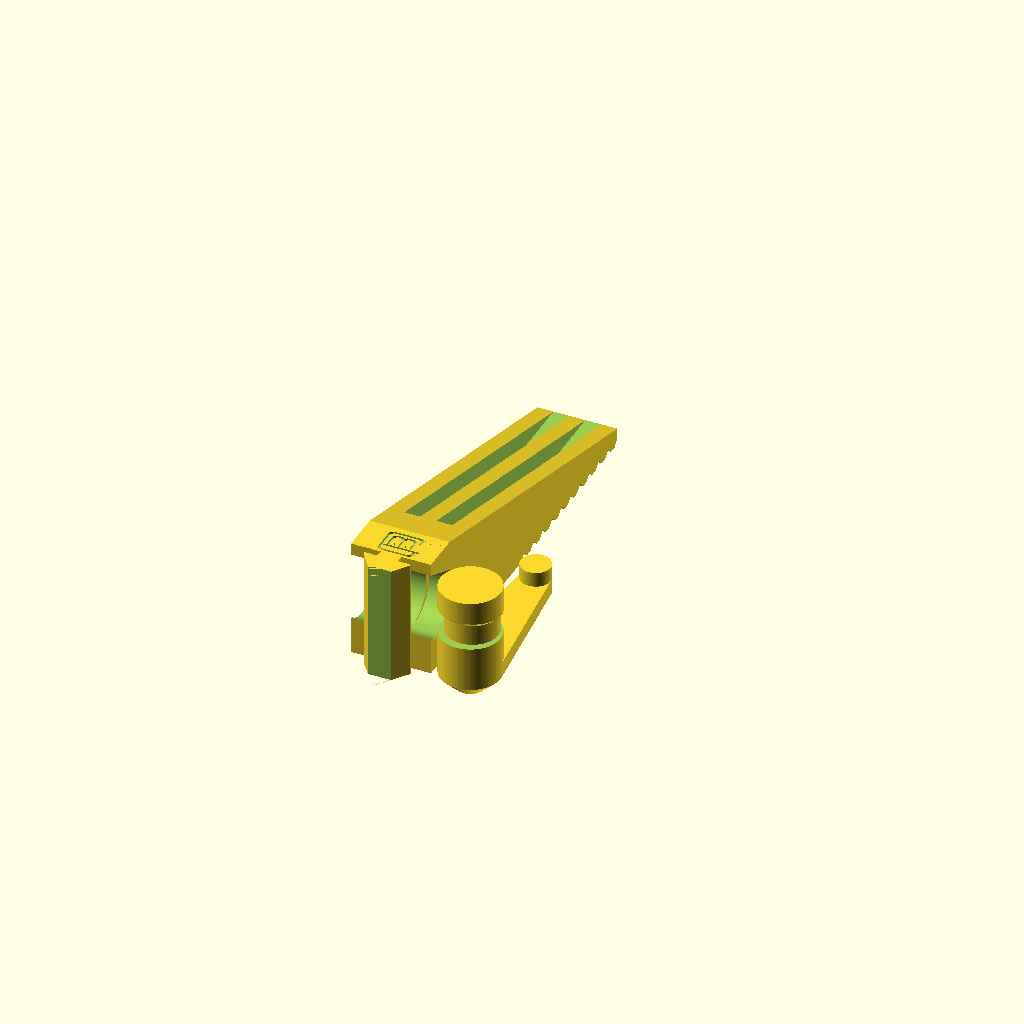
Cell 1: the model at its default parameters.
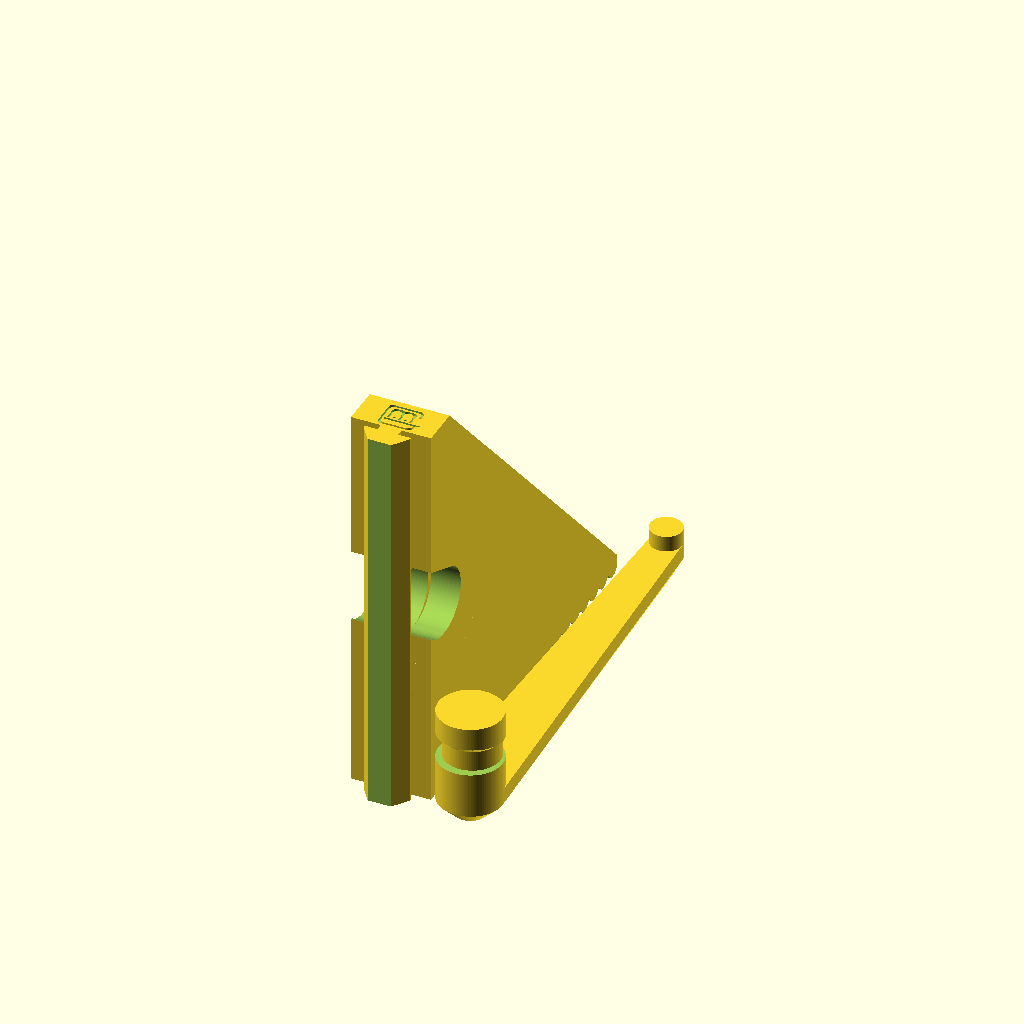
Cell 2: clamp_len = 100 (everything else at default).
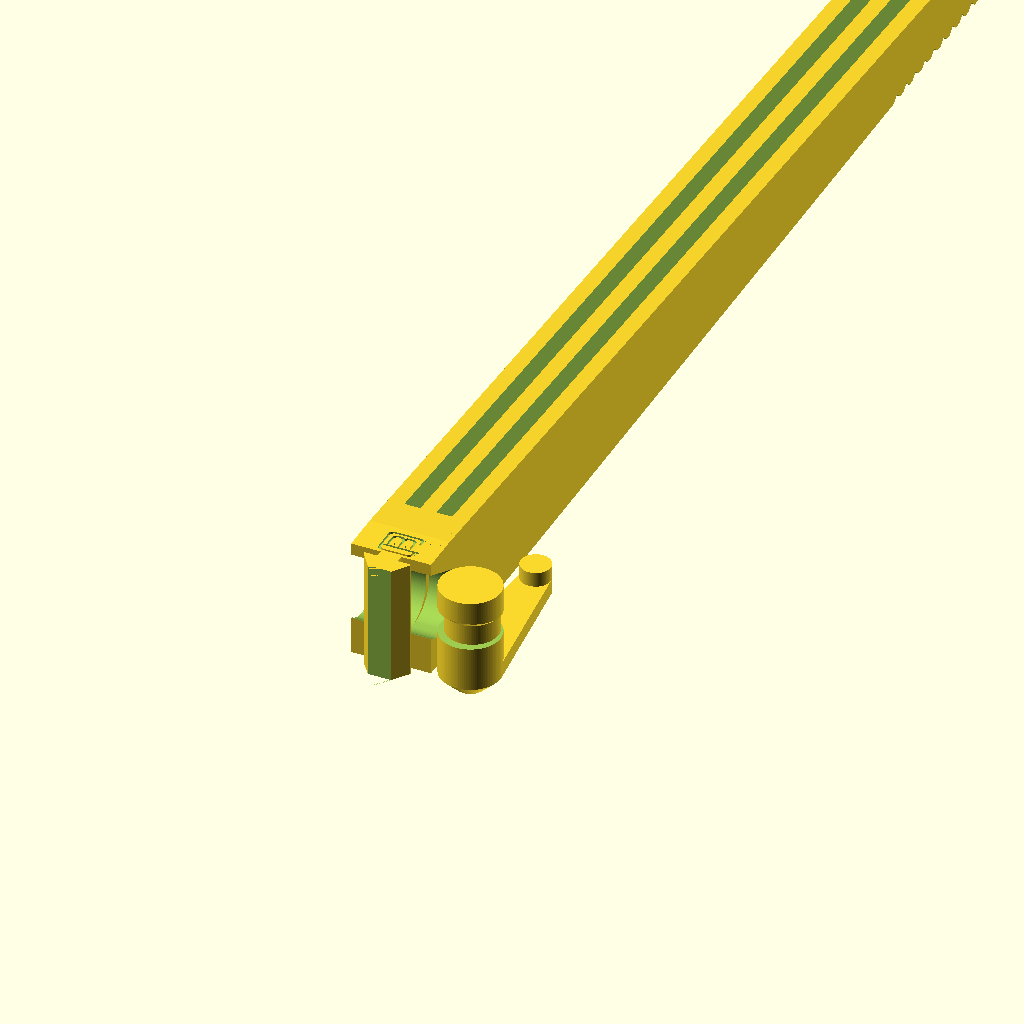
Cell 3 — jaw_len set to 500, the other parameters unchanged.
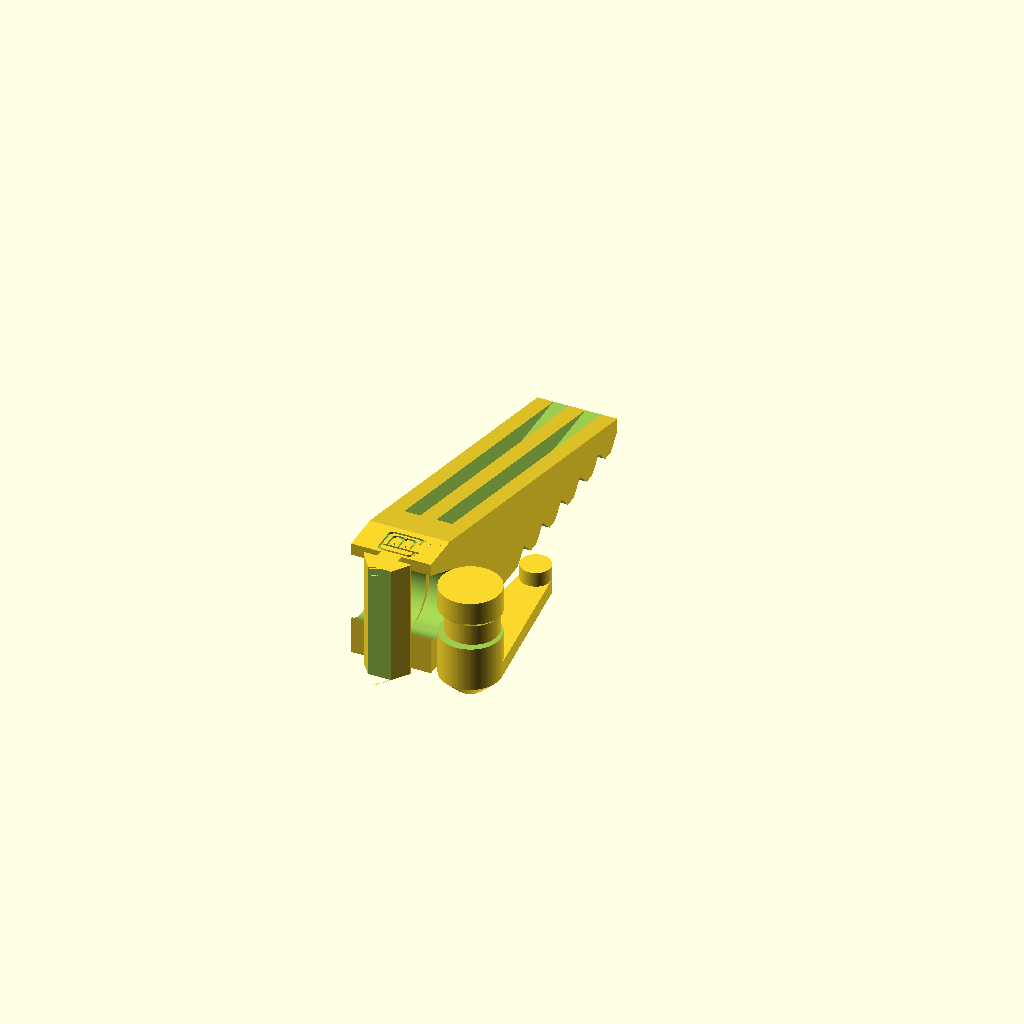
Cell 4: the same model with groove_depth = 5.
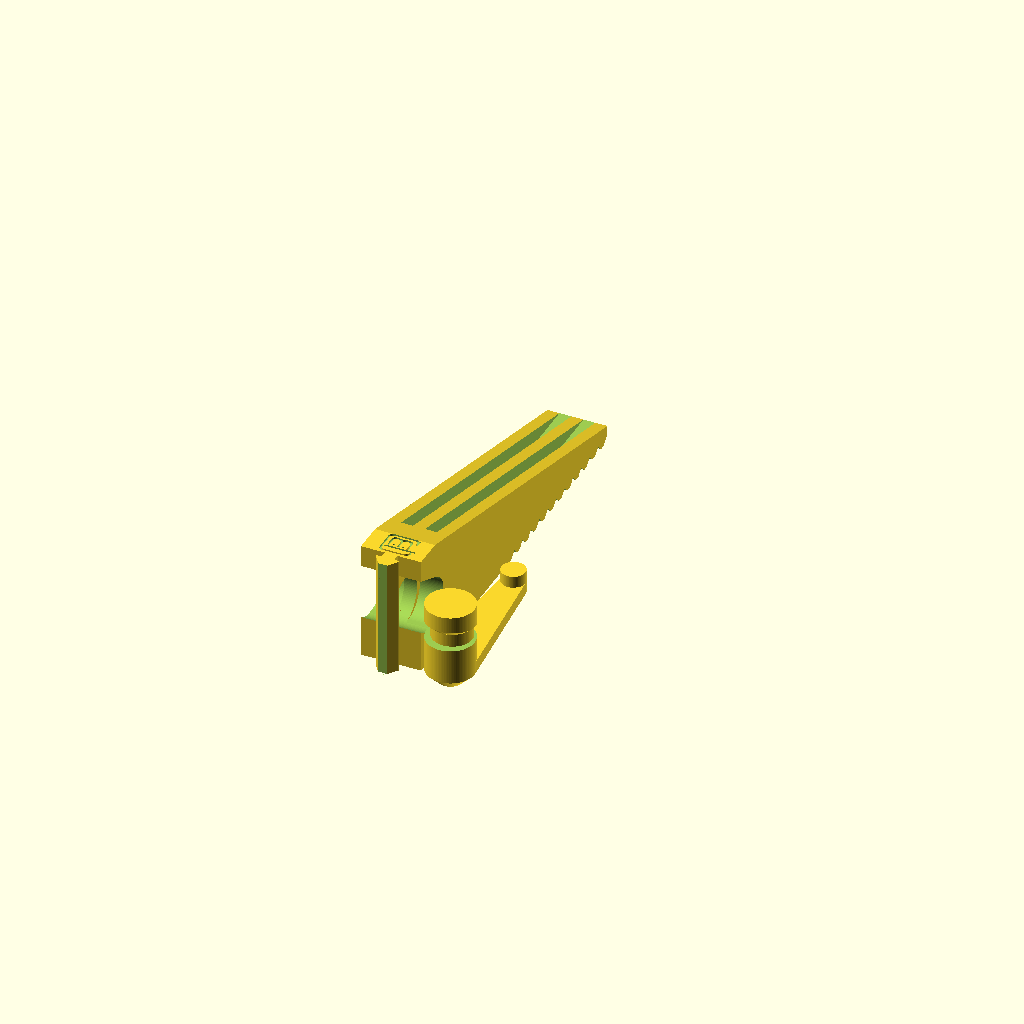
Cell 5: extrusion_type = "OpenBeam" (everything else at default).
All cells are drawn from one camera (rotation 55°, 0°, 25°, orthographic, colour scheme Cornfield), so only the parameter changes between them.
OpenSCAD source file inputs/thingiverse/files/thing-2452870/files/ex-clamp.scad:
// Quick T-Slot Clamp 
// Design by Marius Gheorghescu (@mgx3d), July 2017


// Chose the extrusion type
extrusion_type = "80/20 20-2020"; // [1515:Misumi 15mm (1515),2020:Misumi 20mm (2020),80/20 1010:80/20 1" (1010),80/20 20-2020:80/20 20mm (20-2020), OpenBeam:OpenBeam 15mm,MicroRax: MicroRax 10mm]

// length of the clamp on the extrusion (longer => better grip)
clamp_len = 30; // [10:100]

// length of the jaw in milimeters
jaw_len = 100; // [10:500]

// jaw guiding grooves depth (set to 0 for no grooves)
groove_depth = 2.25; // [0:0.1:5]

// Add a nub to the lever to limit rotation?
lever_nub = 1; // [0,1]

// Pad grooves as a ratio of jaw (total clamp length is jaw + jaw*pad)
pad_ratio = 0.5; // [0.0:0.1:1.0]


/* [Hidden] */

wall_thickness = groove_depth+2;


extrusion_size = 
    (extrusion_type == "1515")?15:
    (extrusion_type == "2020")?20:
    (extrusion_type == "80/20 1010")?25.4:
    (extrusion_type == "80/20 20-2020")?20:
    (extrusion_type == "OpenBeam")?15:
    (extrusion_type == "MicroRax")?10:
    10;

extrusion_groove_min =     
    (extrusion_type == "1515")?3.55:
    (extrusion_type == "2020")?6.15:
    (extrusion_type == "80/20 1010")?6.5:
    (extrusion_type == "80/20 20-2020")?5.15:
    (extrusion_type == "OpenBeam")?3.25:
    (extrusion_type == "MicroRax")?4.90:
    3.3;

extrusion_groove_max = 
    (extrusion_type == "1515")?5.5:
    (extrusion_type == "2020")?11.75:
    (extrusion_type == "80/20 1010")?14.5:
    (extrusion_type == "80/20 20-2020")?11.75:
    (extrusion_type == "OpenBeam")?5.75:
    (extrusion_type == "MicroRax")?6.0:
    5.5;


extrusion_groove_lip =
    (extrusion_type == "1515")?1.15:
    (extrusion_type == "2020")?2.3:
    (extrusion_type == "80/20 1010")?2.4:
    (extrusion_type == "80/20 20-2020")?1.55:
    (extrusion_type == "OpenBeam")?1.45:
    (extrusion_type == "MicroRax")?1.0:
    1.0;

extrusion_groove_depth = 
    (extrusion_type == "1515")?4.2:
    (extrusion_type == "2020")?6.1:
    (extrusion_type == "80/20 1010")?7.2:
    (extrusion_type == "80/20 20-2020")?6.0:
    (extrusion_type == "OpenBeam")?4.2:
    (extrusion_type == "MicroRax")?3.1:
    4.0;


epsilon = 0.01;

cam_dia = min(extrusion_size*0.8, clamp_len/2);
cam_z_offset = cam_dia/2 ;
cam_lock_offset = 1;

// slide-in clearance between parts 
clearance = 0.25;


$fn=100;

pad_len = epsilon + jaw_len*pad_ratio;


module round_rect_ex(x1, y1, x2, y2, z, r1, r2)
{
    brim = z/10;

    hull() {
        translate([-x1/2 + r1, y1/2 - r1, z/2-brim/2])
            cylinder(r=r1, h=brim,center=true);
        translate([x1/2 - r1, y1/2 - r1, z/2-brim/2])
            cylinder(r=r1, h=brim,center=true);
        translate([-x1/2 + r1, -y1/2 + r1, z/2-brim/2])
            cylinder(r=r1, h=brim,center=true);
        translate([x1/2 - r1, -y1/2 + r1, z/2-brim/2])
            cylinder(r=r1, h=brim,center=true);

        translate([-x2/2 + r2, y2/2 - r2, -z/2+brim/2])
            cylinder(r=r2, h=brim,center=true);
        translate([x2/2 - r2, y2/2 - r2, -z/2+brim/2])
            cylinder(r=r2, h=brim,center=true);
        translate([-x2/2 + r2, -y2/2 + r2, -z/2+brim/2])
            cylinder(r=r2, h=brim,center=true);
        translate([x2/2 - r2, -y2/2 + r2, -z/2+brim/2])
            cylinder(r=r2, h=brim,center=true);

    }
}

// groove slider with 0-reference on the face of the extrusion
module groove_clamp(len, depth)
{
    radius = 0.3;
    
    difference() {
        union() {
            hull() {
                
                translate([-extrusion_groove_max/2 + radius, -radius - extrusion_groove_lip, 0])
                    cylinder(r=radius, h=len, center=true);

                translate([extrusion_groove_max/2 - radius, -radius - extrusion_groove_lip, 0])
                    cylinder(r=radius, h=len, center=true);

                translate([0, - min(extrusion_size/2, extrusion_groove_max*cos(45)) + radius - extrusion_groove_lip, 0])
                    cylinder(r=radius, h=len, center=true);
            }
            
            // extension
            hull() {
                translate([0, -extrusion_groove_lip/2 - epsilon, 0])
                    cube([extrusion_groove_min, extrusion_groove_lip, len], center=true);
                
                translate([0, depth, 0])
                    cube([extrusion_groove_min, extrusion_groove_lip, cam_dia], center=true);
                
                translate([0, depth, 0])
                    cube([extrusion_groove_min, extrusion_groove_lip, len], center=true);

            }
        }
        
        // clear bottom of the groove
        translate([0, -extrusion_groove_depth - extrusion_groove_max/2, 0])
            cube([extrusion_groove_max, extrusion_groove_max, len + epsilon], center=true);
        
    }        
}

module logo()
{
    rotate([-90,0,90]) {
    intersection() {
        union() {
            difference() {
                round_rect_ex(3, 10, 3, 10, 2, 1, 1);
                round_rect_ex(2, 9, 2, 9, 3, 1, 1);
            }

            translate([2.5, 0, 0]) 
                difference() {
                    round_rect_ex(3, 10, 3, 10, 2, 1, 1);
                    round_rect_ex(2, 9, 2, 9, 3, 1, 1);
                }
        }

        translate([0, -3.5, 0]) 
            cube([20,4,10], center=true);
    }

    translate([1.25, -2.5, 0]) 
        difference() {
            round_rect_ex(8, 7, 8, 7, 2, 1, 1);
            round_rect_ex(7, 6, 7, 6, 3, 1, 1);

            translate([3,0,0])
                cube([4,2.5,3], center=true);
        }


    translate([2.0, -1.0, 0]) 
        cube([8, 0.5, 2], center=true);

    translate([0,-2,0])
        cylinder(r=0.25, h=2, center=true, $fn=12);

    translate([2.5,-2,0])
        cylinder(r=0.25, h=2, center=true, $fn=12);
    }

}


module arm() {
    
    cam_shaft_clearance = 0.5;
        
    translate([0,0,-clamp_len/2])
    difference() {
        
        hull() {
            // extrusion shell
            translate([extrusion_size/4,0,0])
               cube([extrusion_size/2, extrusion_size, clamp_len], center=true);
            
            // pad
            translate([jaw_len - pad_len/2, 0, clamp_len/2 - wall_thickness/2])        
               cube([pad_len, extrusion_size, wall_thickness], center=true);
            
        }    

        // save material / add strength
        translate([jaw_len/2 - epsilon + extrusion_size, extrusion_size/5, -wall_thickness])
            cube([jaw_len , extrusion_size/5, clamp_len], center=true);

        translate([jaw_len/2 - epsilon + extrusion_size, -extrusion_size/5, -wall_thickness])
            cube([jaw_len, extrusion_size/5, clamp_len], center=true);
        
        // longitudinal groove
        translate([jaw_len - pad_len/2, 0 ,clamp_len/2])
        rotate([0,90,0])
        rotate([0,0,45])
            cube([groove_depth, groove_depth, pad_len], center=true);
    
        // cross-grooves
        translate([jaw_len - pad_len/2, 0, clamp_len/2 - wall_thickness/2])
        for(i=[0:max(extrusion_size/4, groove_depth*2):pad_len]) {
            translate([i-pad_len/2,0,wall_thickness/2])
            rotate([90,0,0])
            rotate([0,0,45])
            cube([groove_depth, groove_depth, extrusion_size + jaw_len], center=true);
        }
    }
}


module cam_lever()
{
    lever_len = clamp_len+extrusion_size/4;
    
    difference() {
        union() {    
            
            // cam shaft
            translate([0, 0, extrusion_size/2])
                cylinder(r=cam_dia/2, h=extrusion_size, center=true);    
            
            // handle
            translate([0, 0, -cam_dia/4 + epsilon])
            {
                // handle
                translate([0, 0, cam_dia/8])
                hull() {
                    cylinder(r=cam_dia/2, h=cam_dia/4, center=true);
                    
                    translate([0, lever_len, 0])
                        cylinder(r=cam_dia/4, h=cam_dia/4, center=true);
                }
                
                if (lever_nub) {
                    // nub to prevent flipping around
                    translate([0, lever_len, cam_dia/4 + cam_dia/8 - epsilon])
                        cylinder(r=cam_dia/4, h=cam_dia/4, center=true);
                }
                
                // bevel
                translate([0, 0, -cam_dia/8 +epsilon])
                hull() {
                    cylinder(r1=cam_dia/4, r2=cam_dia/2, h=cam_dia/4, center=true);
                    translate([0, lever_len, 0])
                        cylinder(r1=cam_dia/8, r2=cam_dia/4, h=cam_dia/4, center=true);
                }
                
            }
         }
         
         
         // offset groove
         translate([0, cam_lock_offset, extrusion_size/2 - extrusion_groove_min/2])
         difference() {
         
           
            translate([0, 0, extrusion_groove_min/2 + cam_dia/2 + clearance])
                cylinder(r=cam_dia, h=extrusion_groove_min + cam_dia + 2*clearance, center=true);
         
            cylinder(r=cam_dia/2 - cam_lock_offset, h=extrusion_size, center=true);         
            translate([0,0,cam_dia/2 + extrusion_groove_min - epsilon])
                cylinder(r1=cam_dia/2 - cam_lock_offset, r2=cam_dia*1.5, h=cam_dia, center=true);
            
         }
    }
}

module jaw()
{
    depth = extrusion_size/2 - extrusion_groove_lip/2;
    height = clamp_len;
    
    difference() {
        union() {
            groove_clamp(height, depth);

            // cam rider
            translate([0, cam_z_offset + cam_lock_offset*0, 0])
            rotate([90,0,90])
                cylinder(r=cam_dia/2 + cam_lock_offset, h=extrusion_groove_min, center=true);

                        
            difference() {
                translate([0,clearance, -clamp_len/2])
                rotate([0,180,-90]) arm();

                // cam shaft clearance
                translate([0, cam_z_offset + cam_lock_offset*0, 0])
                rotate([90,0,90])
                    hull() {
                        cylinder(r=cam_dia/2 + clearance, h=60, center=true);
                        
                        translate([-cam_lock_offset,0,0])
                            cylinder(r=cam_dia/2 + clearance, h=60, center=true);
                        
                        translate([-cam_lock_offset - cam_dia, cam_dia/2,0])
                            cylinder(r=cam_dia/2 + clearance, h=60, center=true);
                    }
            }
        }
        
        translate([0, cam_z_offset - cam_lock_offset*1.5, 0])
        rotate([90,0,90])
            hull() {
                cylinder(r=cam_dia/2 + clearance, h=60, center=true);                
            }
            
        //translate([extrusion_size/2 + 0.25, cam_z_offset + cam_dia, -2 - ((jaw_len < 40)?cam_dia/2:0)])
        translate([-1, extrusion_groove_lip + 0.5, clamp_len/2 + 0.5])
        rotate([0,-90,-90])
        scale((extrusion_size*1.5 - 8)/extrusion_size)
            logo();

    }
    

}

module clamp()
{
    depth = cam_dia;
    height = clamp_len;
    cam_shaft_clearance = 0.25;

    //translate([0,0,-clamp_len/2])
    
    difference() {
        union() { 
            hull() {
                // extrusion shell
                translate([extrusion_size/4,0,0])
                   cube([extrusion_size/2, extrusion_size, clamp_len], center=true);
                
                // pad
                translate([extrusion_size/2 + jaw_len, 0, -clamp_len/2 + wall_thickness/2])        
                   cube([pad_len, 0*2*wall_thickness + extrusion_size, wall_thickness], center=true);
                
                translate([cam_z_offset, 0,  0])        
                rotate([0,90,90])
                    cylinder(r=cam_dia/2 + clearance + wall_thickness, h=extrusion_size, center=true);
                
            } 
        }
        
        // locking plate clearance
        translate([jaw_len/2- epsilon,0, wall_thickness])
            cube([jaw_len, extrusion_groove_min, clamp_len+epsilon], center=true);
        

        // clear material
        translate([jaw_len/2 + pad_len/2 - epsilon + extrusion_size/2, 0, wall_thickness])
            cube([jaw_len + pad_len, extrusion_size/2, clamp_len], center=true);
                
        // longitudinal groove
        translate([(extrusion_size + jaw_len)/2 + extrusion_size,0, -clamp_len/2])
        rotate([0,90,0])
        rotate([0,0,45])
            cube([groove_depth, groove_depth, extrusion_size + jaw_len + pad_len], center=true);
    
        // cross-grooves
        translate([0*wall_thickness + extrusion_size/2 + jaw_len, 0, -clamp_len/2 - wall_thickness/2])
        for(i=[extrusion_size/4:extrusion_size/4:pad_len]) {
            translate([pad_len/2 - i,0,wall_thickness/2])
            rotate([90,0,0])
            rotate([0,0,45])
            cube([groove_depth, groove_depth, extrusion_size + jaw_len], center=true);
        }
                        
        // cam shaft clearance
        translate([cam_z_offset, 0,  0])        
        rotate([0,90,90])
            cylinder(r=cam_dia/2 + clearance, h=60, center=true);        
    } 
}


module locking_plate()
{
    difference() {
        
        union() {
            groove_clamp(clamp_len, cam_z_offset + cam_dia/2 + wall_thickness);
            
            harden_len = cam_z_offset + cam_dia/2 - extrusion_size/2 + wall_thickness + extrusion_groove_lip;
            
            translate([0, extrusion_size/2 + harden_len/2, 0])
                cube([extrusion_size/2, harden_len, clamp_len], center=true);
        }
                

        // cam shaft clearance
        translate([0, cam_z_offset - extrusion_groove_lip, -wall_thickness])
        rotate([0,90,0])
            cylinder(r=cam_dia/2 + clearance, h=extrusion_size, center=true);
    }
    
}




// show assembled?
if (0) {
    
    color([0.2,0.2,0.2,1.0]) jaw();
    color("red") translate([ -extrusion_size/2, cam_z_offset, 0]) rotate([90,0,90]) 
        cam_lever();
    
    %translate([0, -extrusion_size/2, 0]) cube([extrusion_size, extrusion_size, 5*clamp_len], center=true);

} else {

    jaw();
    translate([extrusion_size, 0, -clamp_len/2 +cam_dia/2]) cam_lever();

}
Parameter table extracted from the source (name, type, default, range or options):
extrusion_type: string, default "80/20 20-2020", options "1515", "2020", "80/20 1010", "80/20 20-2020", "OpenBeam", "MicroRax"
clamp_len: number, default 30, range 10 to 100
jaw_len: number, default 100, range 10 to 500
groove_depth: number, default 2.25, range 0 to 5, step 0.1
lever_nub: number, default 1, options 0, 1
pad_ratio: number, default 0.5, range 0 to 1, step 0.1
